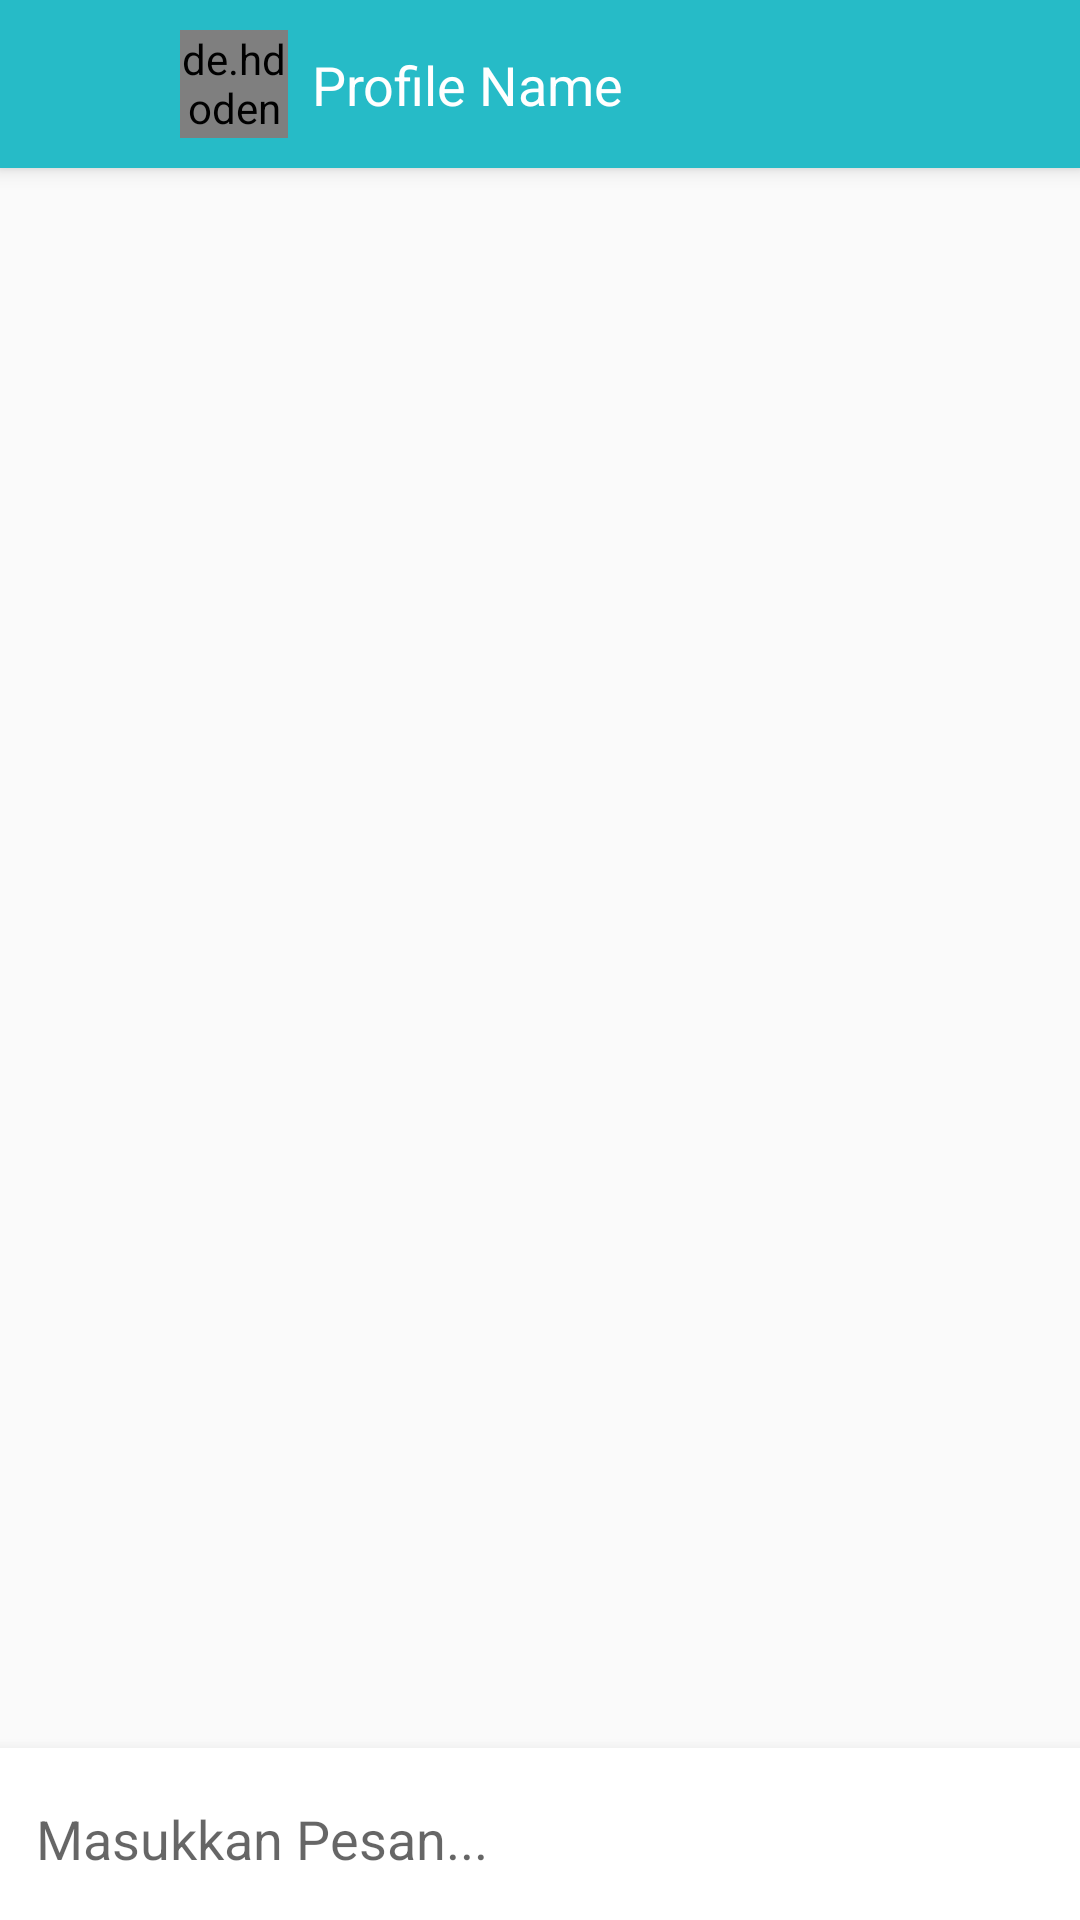

Produce the Android XML layout that renders to this screen, including the resource entries it uses.
<!-- AndroidManifest.xml: application theme Theme.AppCompat.Light.NoActionBar -->
<!-- res/layout/activity_chat_room.xml -->
<?xml version="1.0" encoding="utf-8"?>
<android.support.constraint.ConstraintLayout xmlns:android="http://schemas.android.com/apk/res/android"
    xmlns:app="http://schemas.android.com/apk/res-auto"
    xmlns:tools="http://schemas.android.com/tools"
    android:layout_width="match_parent"
    android:layout_height="match_parent"
    tools:context=".ChatRoomActivity">

    <android.support.v7.widget.Toolbar
        android:id="@+id/toolbar3"
        android:layout_width="match_parent"
        android:layout_height="?attr/actionBarSize"
        android:background="#26bbc7"
        app:contentInsetStart="0dp"
        android:elevation="4dp"
        app:layout_constraintEnd_toEndOf="parent"
        app:layout_constraintStart_toStartOf="parent"
        app:layout_constraintTop_toTopOf="parent">

        <android.support.constraint.ConstraintLayout
            android:layout_width="match_parent"
            android:layout_height="match_parent">

            <ImageView
                android:id="@+id/imgBack"
                android:layout_width="36dp"
                android:layout_height="36dp"
                android:layout_marginStart="16dp"
                android:layout_marginLeft="16dp"
                android:layout_marginTop="8dp"
                android:layout_marginBottom="8dp"
                android:src="@drawable/ic_arrow_back_black_24dp"
                app:layout_constraintBottom_toBottomOf="parent"
                app:layout_constraintStart_toStartOf="parent"
                app:layout_constraintTop_toTopOf="parent" />

            <de.hdodenhof.circleimageview.CircleImageView
                android:id="@+id/imgProfile"
                android:layout_width="36dp"
                android:layout_height="36dp"
                android:layout_marginStart="8dp"
                android:layout_marginLeft="8dp"
                android:layout_marginTop="8dp"
                android:layout_marginBottom="8dp"
                app:layout_constraintBottom_toBottomOf="parent"
                app:layout_constraintStart_toEndOf="@+id/imgBack"
                app:layout_constraintTop_toTopOf="parent" />

            <TextView
                android:id="@+id/txtProfileName"
                android:layout_width="wrap_content"
                android:layout_height="wrap_content"
                android:layout_marginStart="8dp"
                android:layout_marginLeft="8dp"
                android:layout_marginTop="8dp"
                android:layout_marginBottom="8dp"
                android:text="Profile Name"
                android:textColor="#ffffff"
                android:textSize="18sp"
                app:layout_constraintBottom_toBottomOf="parent"
                app:layout_constraintStart_toEndOf="@+id/imgProfile"
                app:layout_constraintTop_toTopOf="parent" />
        </android.support.constraint.ConstraintLayout>
    </android.support.v7.widget.Toolbar>

    <android.support.v7.widget.RecyclerView
        android:id="@+id/rvChat"
        android:layout_width="0dp"
        android:layout_height="0dp"
        app:layout_constraintBottom_toTopOf="@+id/constraintLayout3"
        app:layout_constraintEnd_toEndOf="parent"
        app:layout_constraintStart_toStartOf="parent"
        app:layout_constraintTop_toBottomOf="@+id/toolbar3"></android.support.v7.widget.RecyclerView>

    <android.support.constraint.ConstraintLayout
        android:elevation="8dp"
        android:background="#FFFFFF"
        android:id="@+id/constraintLayout3"
        android:layout_width="match_parent"
        android:layout_height="wrap_content"
        app:layout_constraintBottom_toBottomOf="parent"
        app:layout_constraintEnd_toEndOf="parent"
        app:layout_constraintStart_toStartOf="parent">

        <EditText
            android:id="@+id/txtMessage"
            android:layout_width="0dp"
            android:layout_height="wrap_content"
            android:layout_marginStart="8dp"
            android:layout_marginLeft="8dp"
            android:layout_marginTop="8dp"
            android:backgroundTint="#FFFFFF"
            android:layout_marginEnd="8dp"
            android:layout_marginRight="8dp"
            android:layout_marginBottom="8dp"
            android:hint="Masukkan Pesan..."
            app:layout_constraintBottom_toBottomOf="parent"
            app:layout_constraintEnd_toStartOf="@+id/imgSend"
            app:layout_constraintStart_toStartOf="parent"
            app:layout_constraintTop_toTopOf="parent" />

        <ImageView
            android:id="@+id/imgSend"
            android:layout_width="36dp"
            android:layout_height="36dp"
            android:layout_marginTop="8dp"
            android:layout_marginEnd="8dp"
            android:layout_marginRight="8dp"
            android:layout_marginBottom="8dp"
            android:src="@drawable/ic_send_black_24dp"
            app:layout_constraintBottom_toBottomOf="parent"
            app:layout_constraintEnd_toEndOf="parent"
            app:layout_constraintTop_toTopOf="parent" />
    </android.support.constraint.ConstraintLayout>
</android.support.constraint.ConstraintLayout>
<!-- resources referenced by this layout -->
<resources>

</resources>
